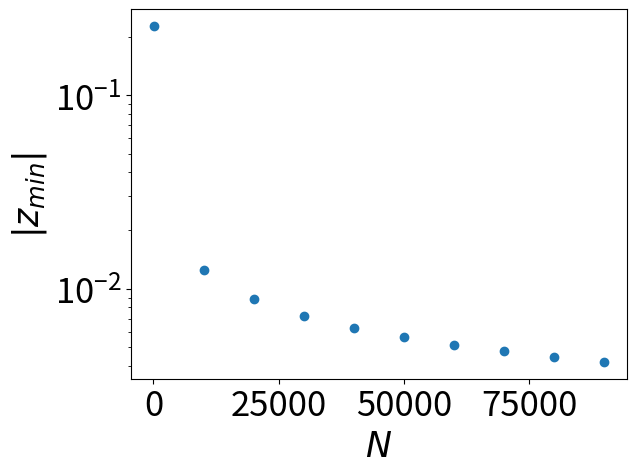

The matplotlib source for this figure:
import os
import numpy as np
from matplotlib import pyplot as plt

plt.rcParams.update({"font.size": 25})


def plot_zeros(magnetization_coefficient, number_of_spins, output_dir=None):
    if output_dir is not None and not os.path.exists(output_dir):
        os.makedirs(output_dir)

    zeros = get_zeros(magnetization_coefficient, number_of_spins)

    plt.plot(np.real(zeros), np.imag(zeros), "o")
    plt.xlabel("Re(z)")
    plt.ylabel("Im(z)")
    if output_dir is not None:
        plt.savefig(
            os.path.join(output_dir, f"zeros_{number_of_spins}.png"),
            bbox_inches="tight",
        )
        plt.clf()
    else:
        plt.show()


def plot_convergence_to_zero(magnetization_coefficient, output_dir=None):
    if output_dir is not None and not os.path.exists(output_dir):
        os.makedirs(output_dir)

    minimal_distance = []
    numbers_of_spins = list(range(30, 100000, 10000))
    for number_of_spins in numbers_of_spins:
        zeros = get_zeros(magnetization_coefficient, number_of_spins)
        minimal_distance.append(min([abs(zero) for zero in zeros]))

    plt.plot(numbers_of_spins, minimal_distance, "o")
    plt.xlabel("$N$")
    plt.ylabel("$|z_{min}|$")
    plt.semilogy()
    if output_dir is not None:
        plt.savefig(
            os.path.join(output_dir, f"convergence_to_zero.png"),
            bbox_inches="tight",
        )
        plt.clf()
    else:
        plt.show()


def get_zeros(magnetization_coefficient, number_of_spins):
    zeros = []
    for n in range(4 * magnetization_coefficient):
        n_exp = np.exp(2j * np.pi / (4 * magnetization_coefficient) * n)
        for m in range(number_of_spins):
            m_exp = np.exp(2j * np.pi * m / number_of_spins)
            zero = n_exp * (
                (m_exp * np.exp(1j * np.pi / number_of_spins) + 1)
                / (m_exp * np.exp(1j * np.pi / number_of_spins) - 1)
            ) ** (1 / (2 * magnetization_coefficient))
            zeros.append(zero)
    return zeros


if __name__ == "__main__":
    # plot_zeros(
    #     magnetization_coefficient=1, number_of_spins=1000, output_dir="output/yang_lee/"
    # )
    plot_convergence_to_zero(magnetization_coefficient=1, output_dir="output/yang_lee/")
